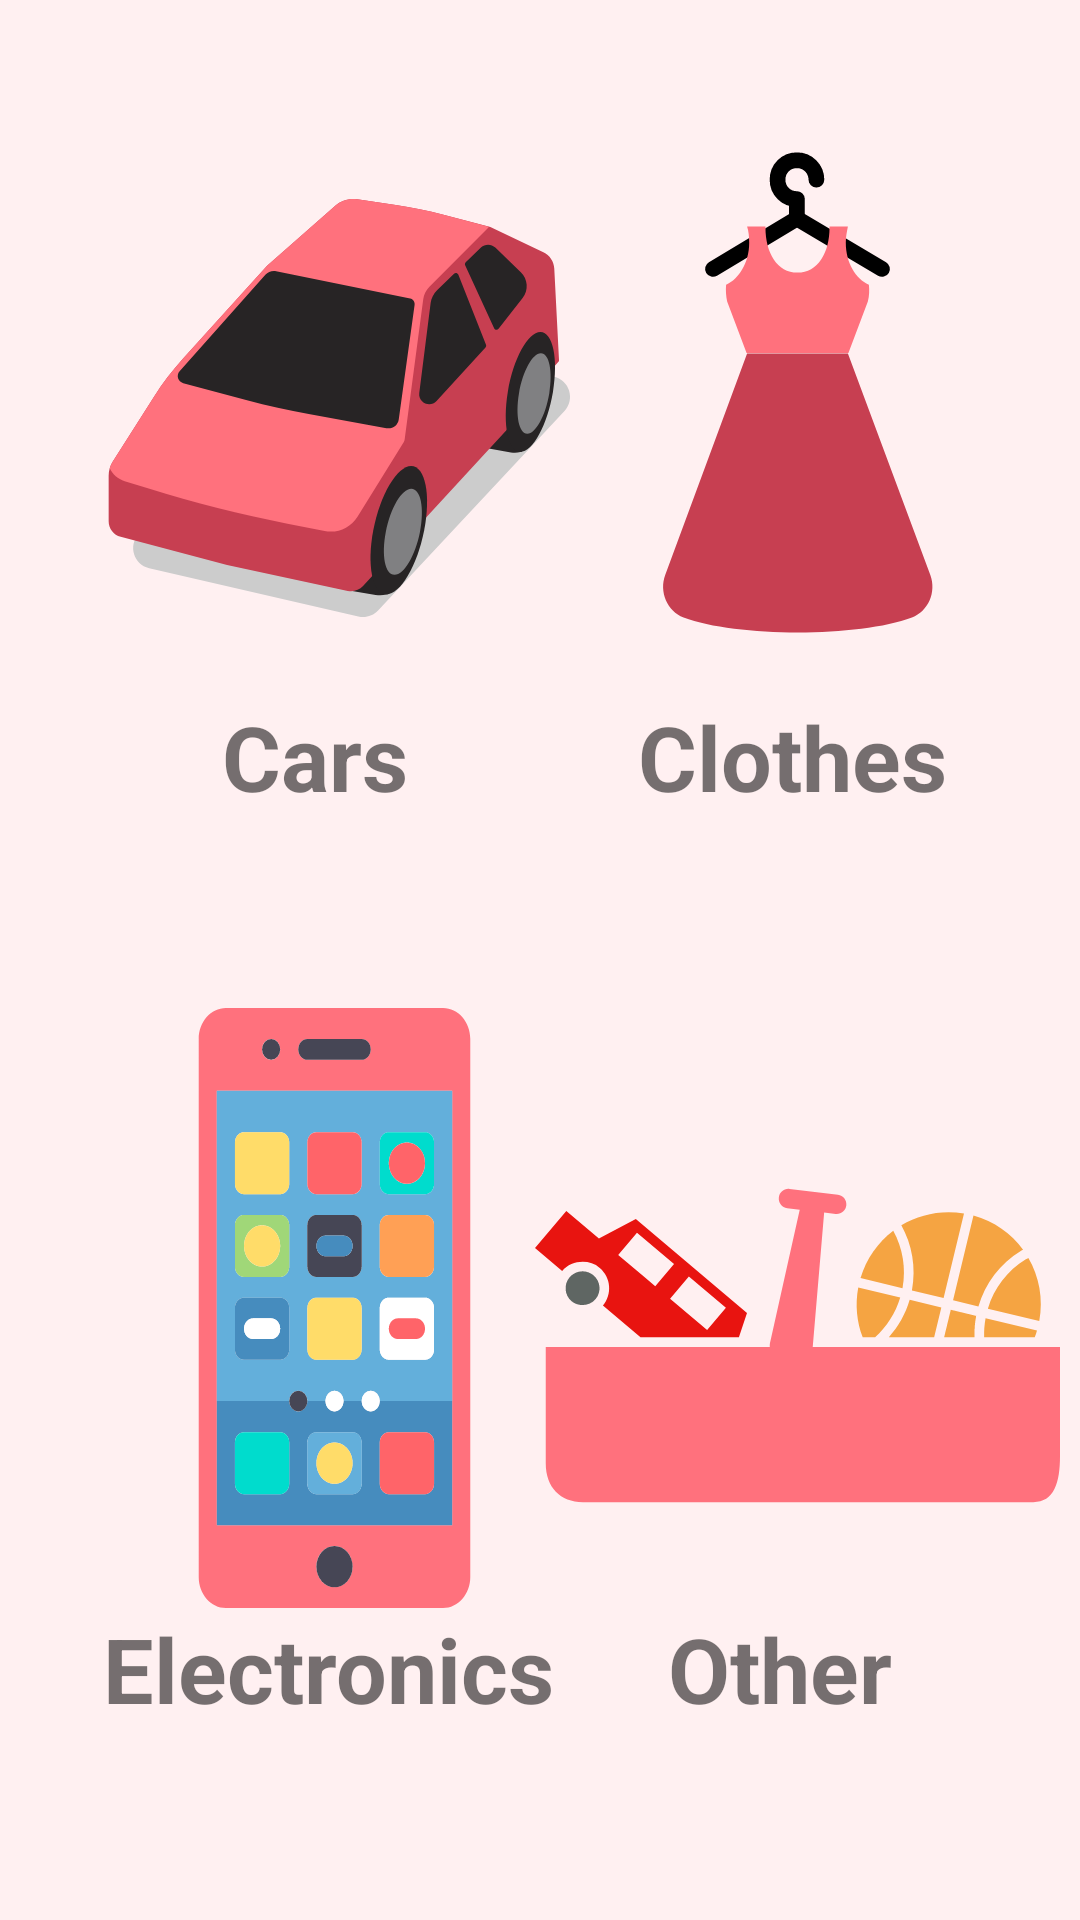

Produce the Android XML layout that renders to this screen, including the resource entries it uses.
<!-- AndroidManifest.xml: application theme AppTheme -->
<!-- res/layout/fragment_category.xml -->
<?xml version="1.0" encoding="utf-8"?>
<androidx.constraintlayout.widget.ConstraintLayout xmlns:android="http://schemas.android.com/apk/res/android"
    xmlns:app="http://schemas.android.com/apk/res-auto"
    xmlns:tools="http://schemas.android.com/tools"
    android:layout_width="match_parent"
    android:layout_height="match_parent"
    android:background="@color/colorPrimaryLight">

    <ImageView
        android:id="@+id/imageCars"
        android:layout_width="175dp"
        android:layout_height="200dp"
        android:layout_marginStart="24dp"
        android:layout_marginTop="32dp"
        android:scaleType="centerInside"
        app:layout_constraintStart_toStartOf="parent"
        app:layout_constraintTop_toTopOf="parent"
        android:src="@drawable/ic_3d_car_01" />

    <ImageView
        android:id="@+id/imageClothes"
        android:layout_width="175dp"
        android:layout_height="200dp"
        android:layout_marginStart="16dp"
        android:layout_marginEnd="32dp"
        app:layout_constraintBottom_toBottomOf="@+id/imageCars"
        app:layout_constraintEnd_toEndOf="parent"
        app:layout_constraintHorizontal_bias="0.594"
        app:layout_constraintStart_toEndOf="@+id/imageCars"
        app:layout_constraintTop_toTopOf="@+id/imageCars"
        app:layout_constraintVertical_bias="0.0"
        android:src="@drawable/ic_dress" />

    <ImageView
        android:id="@+id/imageElectronics"
        android:layout_width="175dp"
        android:layout_height="200dp"
        android:scaleType="fitXY"
        app:layout_constraintBottom_toBottomOf="parent"
        app:layout_constraintEnd_toEndOf="@+id/imageCars"
        app:layout_constraintHorizontal_bias="0.08"
        app:layout_constraintStart_toStartOf="@+id/imageCars"
        app:layout_constraintTop_toBottomOf="@+id/imageCars"
        app:layout_constraintVertical_bias="0.50"
        android:src="@drawable/ic_smartphone_svgrepo_com" />

    <ImageView
        android:id="@+id/imageOther"
        android:layout_width="175dp"
        android:layout_height="200dp"
        android:scaleType="fitEnd"
        app:layout_constraintBottom_toBottomOf="@+id/imageElectronics"
        app:layout_constraintEnd_toEndOf="@+id/imageClothes"
        app:layout_constraintHorizontal_bias="1.0"
        app:layout_constraintStart_toStartOf="@+id/imageClothes"
        app:layout_constraintTop_toTopOf="@+id/imageElectronics"
        android:src="@drawable/ic_other" />

    <TextView
        android:id="@+id/categoryTitleCars"
        android:layout_width="wrap_content"
        android:layout_height="wrap_content"
        android:text="@string/cars_title"
        android:textAlignment="center"
        android:textSize="30sp"
        android:textStyle="bold"
        app:layout_constraintEnd_toEndOf="@+id/imageCars"
        app:layout_constraintHorizontal_bias="0.442"
        app:layout_constraintStart_toStartOf="@+id/imageCars"
        app:layout_constraintTop_toBottomOf="@+id/imageCars" />

    <TextView
        android:id="@+id/categoryTitleClothes"
        android:layout_width="wrap_content"
        android:layout_height="wrap_content"
        android:text="@string/clothes_title"
        android:textAlignment="center"
        android:textSize="30sp"
        android:textStyle="bold"
        app:layout_constraintEnd_toEndOf="@+id/imageClothes"
        app:layout_constraintHorizontal_bias="0.475"
        app:layout_constraintStart_toStartOf="@+id/imageClothes"
        app:layout_constraintTop_toBottomOf="@+id/imageClothes" />

    <TextView
        android:id="@+id/categoryTitleElectronics"
        android:layout_width="wrap_content"
        android:layout_height="wrap_content"
        android:paddingEnd="4dp"
        android:text="@string/electronics_title"
        android:textAlignment="center"
        android:textSize="30sp"
        android:textStyle="bold"
        app:layout_constraintEnd_toEndOf="@+id/imageElectronics"
        app:layout_constraintStart_toStartOf="@+id/imageElectronics"
        app:layout_constraintTop_toBottomOf="@+id/imageElectronics" />

    <TextView
        android:id="@+id/categoryTitleOther"
        android:layout_width="wrap_content"
        android:layout_height="wrap_content"
        android:text="@string/other_title"
        android:textAlignment="center"
        android:textSize="30sp"
        android:textStyle="bold"
        app:layout_constraintEnd_toEndOf="@+id/imageOther"
        app:layout_constraintHorizontal_bias="0.442"
        app:layout_constraintStart_toStartOf="@+id/imageOther"
        app:layout_constraintTop_toBottomOf="@+id/imageOther" />
</androidx.constraintlayout.widget.ConstraintLayout>
<!-- resources referenced by this layout -->
<resources>
  <color name="colorPrimaryLight">#fff0f1</color>
  <!-- drawable ic_3d_car_01: vector/xml drawable (drawable, 5237 chars, omitted) -->
  <!-- drawable ic_dress (drawable) -->
  <vector xmlns:android="http://schemas.android.com/apk/res/android"
      android:width="47dp"
      android:height="47dp"
      android:viewportWidth="100"
      android:viewportHeight="100">
    <path
        android:pathData="M49.9,16.1l-16,9.6"
        android:strokeLineJoin="round"
        android:strokeWidth="3"
        android:fillColor="#00000000"
        android:strokeColor="@color/textColorOnPrimary"
        android:strokeLineCap="round"/>
    <path
        android:pathData="M49.9,16.1l16.2,9.6"
        android:strokeLineJoin="round"
        android:strokeWidth="3"
        android:fillColor="#00000000"
        android:strokeColor="@color/textColorOnPrimary"
        android:strokeLineCap="round"/>
    <path
        android:pathData="M53.6,8.7c0,-2 -1.6,-3.7 -3.7,-3.7s-3.7,1.6 -3.7,3.7 1.6,3.7 3.7,3.7v3.7"
        android:strokeLineJoin="round"
        android:strokeWidth="3"
        android:fillColor="#00000000"
        android:strokeColor="@color/textColorOnPrimary"
        android:strokeLineCap="round"/>
    <path
        android:pathData="M59.2,20.7c0,-1.1 0.2,-2.1 0.4,-3.1h-3.5v0.2c0,4.8 -2.2,8.6 -6.1,8.6s-6.1,-3.8 -6.1,-8.6v-0.2h-3.5c0.3,0.9 0.4,2 0.4,3.1 0,3.7 -1.9,6.9 -4.4,8 -0.1,1.1 0,2.2 0.2,3.2l3.7,9.8h19.4l3.7,-9.8c0.3,-1.1 0.3,-2.2 0.2,-3.2 -2.5,-1.1 -4.4,-4.2 -4.4,-8z"
        android:strokeLineJoin="round"
        android:fillColor="@color/colorPrimary"
        android:strokeLineCap="round"/>
    <path
        android:pathData="M71.8,92.1c-10.1,3.8 -33.4,3.8 -43.5,0 -3.1,-1.2 -4.7,-4.9 -3.5,-8.1l15.6,-42.2h19.2L75.3,84c1.2,3.3 -0.4,6.9 -3.5,8.1z"
        android:fillColor="@color/colorPrimaryDark" />
  </vector>
  <!-- drawable ic_other: vector/xml drawable (drawable, 3252 chars, omitted) -->
  <!-- drawable ic_smartphone_svgrepo_com: vector/xml drawable (drawable, 10389 chars, omitted) -->
  <string name="cars_title">Cars</string>
  <string name="clothes_title">Clothes</string>
  <string name="electronics_title">Electronics</string>
  <string name="other_title">Other</string>
  <style name="AppTheme" parent="Theme.MaterialComponents.Light.NoActionBar">
          <item name="colorPrimary">@color/colorPrimary</item>
          <item name="colorSecondary">@color/colorSecondary</item>
          <item name="colorError">#F44336</item>
          <item name="fontFamily">@font/opensans_regular</item>
          <item name="android:statusBarColor">@color/colorPrimaryDark</item>
          <item name="android:colorBackground">@color/background</item>
          <item name="android:windowActivityTransitions">true</item>
      </style>
  <color name="textColorOnPrimary">#000000</color>
  <color name="colorPrimary">#ff717d</color>
  <color name="colorPrimaryDark">#c73f51</color>
  <color name="colorSecondary">#dbdbdb</color>
  <color name="background">#FAFAFA</color>
</resources>
